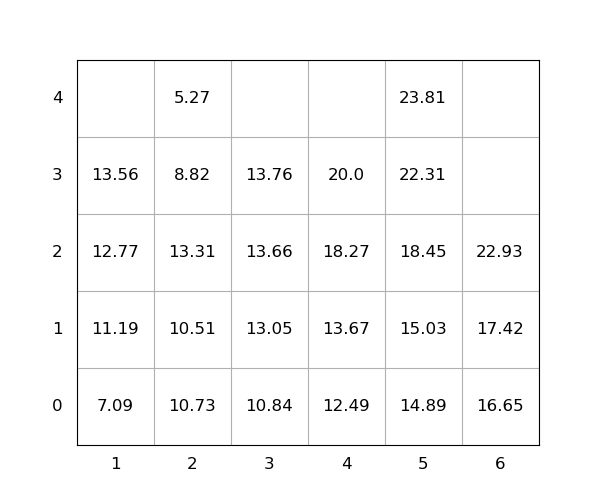

The data file committed next to this chart (first rows):
idx, loc_x, loc_y, loc_z, weight, seq, emerg, reloc, size(ft)
1, 6, 0, 0, 16.65, 1, 0, 0, 20
2, 5, 0, 0, 14.89, 2, 0, 0, 20
3, 5, 0, 1, 15.03, 3, 0, 0, 20
4, 4, 0, 0, 12.49, 4, 0, 0, 20
5, 5, 0, 2, 18.45, 5, 0, 0, 20
6, 5, 0, 3, 22.31, 6, 0, 0, 20
7, 4, 0, 1, 13.67, 7, 0, 0, 20
8, 4, 0, 2, 18.27, 8, 0, 0, 20
9, 5, 0, 4, 23.81, 9, 0, 0, 20
10, 3, 0, 0, 10.84, 10, 0, 0, 20
11, 3, 0, 1, 13.05, 11, 0, 0, 20
12, 6, 0, 1, 17.42, 12, 0, 0, 20
13, 3, 0, 2, 13.66, 13, 0, 0, 20
14, 1, 0, 0, 7.09, 14, 0, 0, 20
15, 4, 0, 3, 20.0, 15, 0, 0, 20
16, 1, 0, 1, 11.19, 16, 0, 0, 20
17, 1, 0, 2, 12.77, 17, 0, 0, 20
18, 2, 0, 0, 10.73, 18, 0, 1.0, 20
19, 1, 0, 3, 13.56, 19, 0, 0, 20
20, 3, 0, 3, 13.76, 20, 0, 0, 20
21, 2, 0, 1, 10.51, 21, 0, 1.0, 20
22, 2, 0, 2, 13.31, 22, 0, 1.0, 20
23, 2, 0, 3, 8.82, 23, 0, 1.0, 20
24, 2, 0, 4, 5.27, 24, 0, 1.0, 20
25, 6, 0, 2, 22.93, 25, 0, 0, 20
